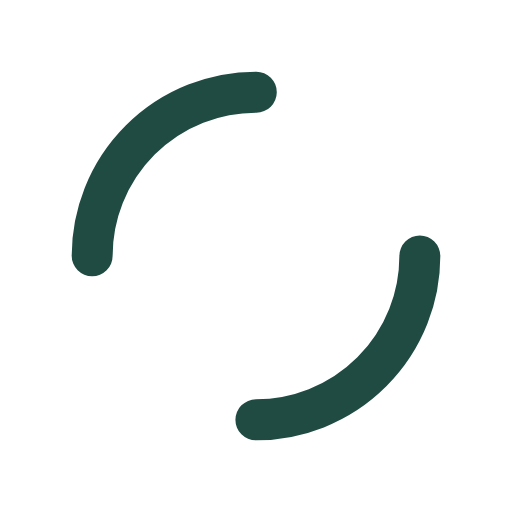
t = 0.00 s
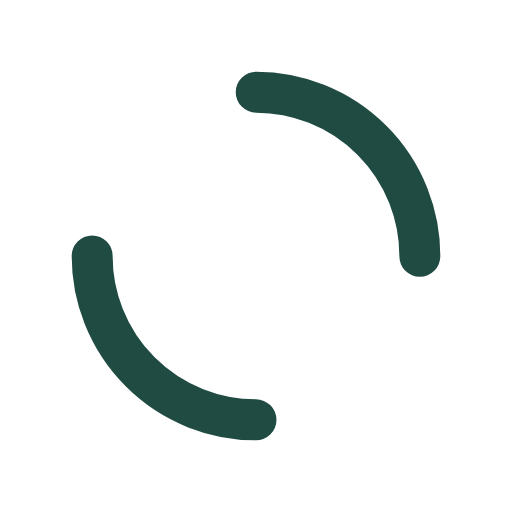
t = 0.25 s
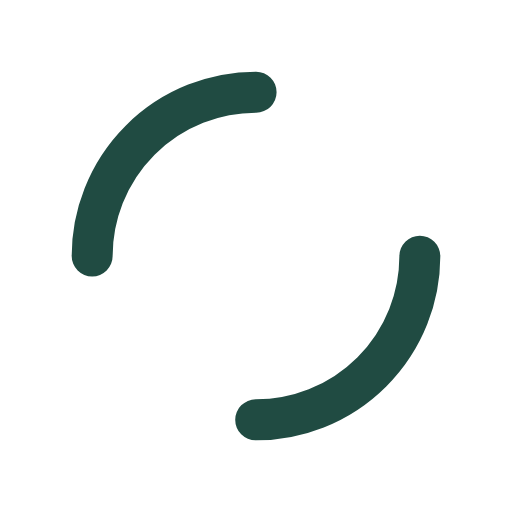
t = 0.50 s
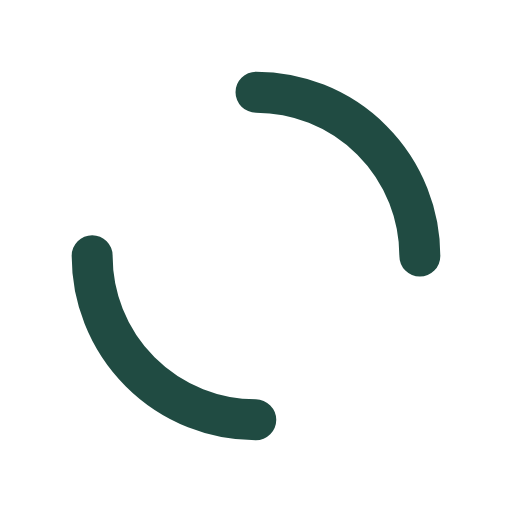
t = 0.75 s

The animated SVG that drew these frames (rendered in a browser with its animation timeline set to each time). Animation: 1 SMIL element (animateTransform=1); one cycle of 1.00 s, repeats indefinitely.

<svg xmlns="http://www.w3.org/2000/svg" xmlns:xlink="http://www.w3.org/1999/xlink" viewBox="0 0 100 100" preserveAspectRatio="xMidYMid" width="38" height="38" style="shape-rendering: auto;display: block;background: rgb(179 162 162 / 0%);"><g><circle stroke-linecap="round" fill="none" stroke-dasharray="50.26548245743669 50.26548245743669" stroke="#204b42" stroke-width="8" r="32" cy="50" cx="50">
  <animateTransform values="0 50 50;360 50 50" keyTimes="0;1" dur="1s" repeatCount="indefinite" type="rotate" attributeName="transform" fill="#000000"/>
</circle><g/></g><!-- [ldio] generated by https://loading.io --></svg>